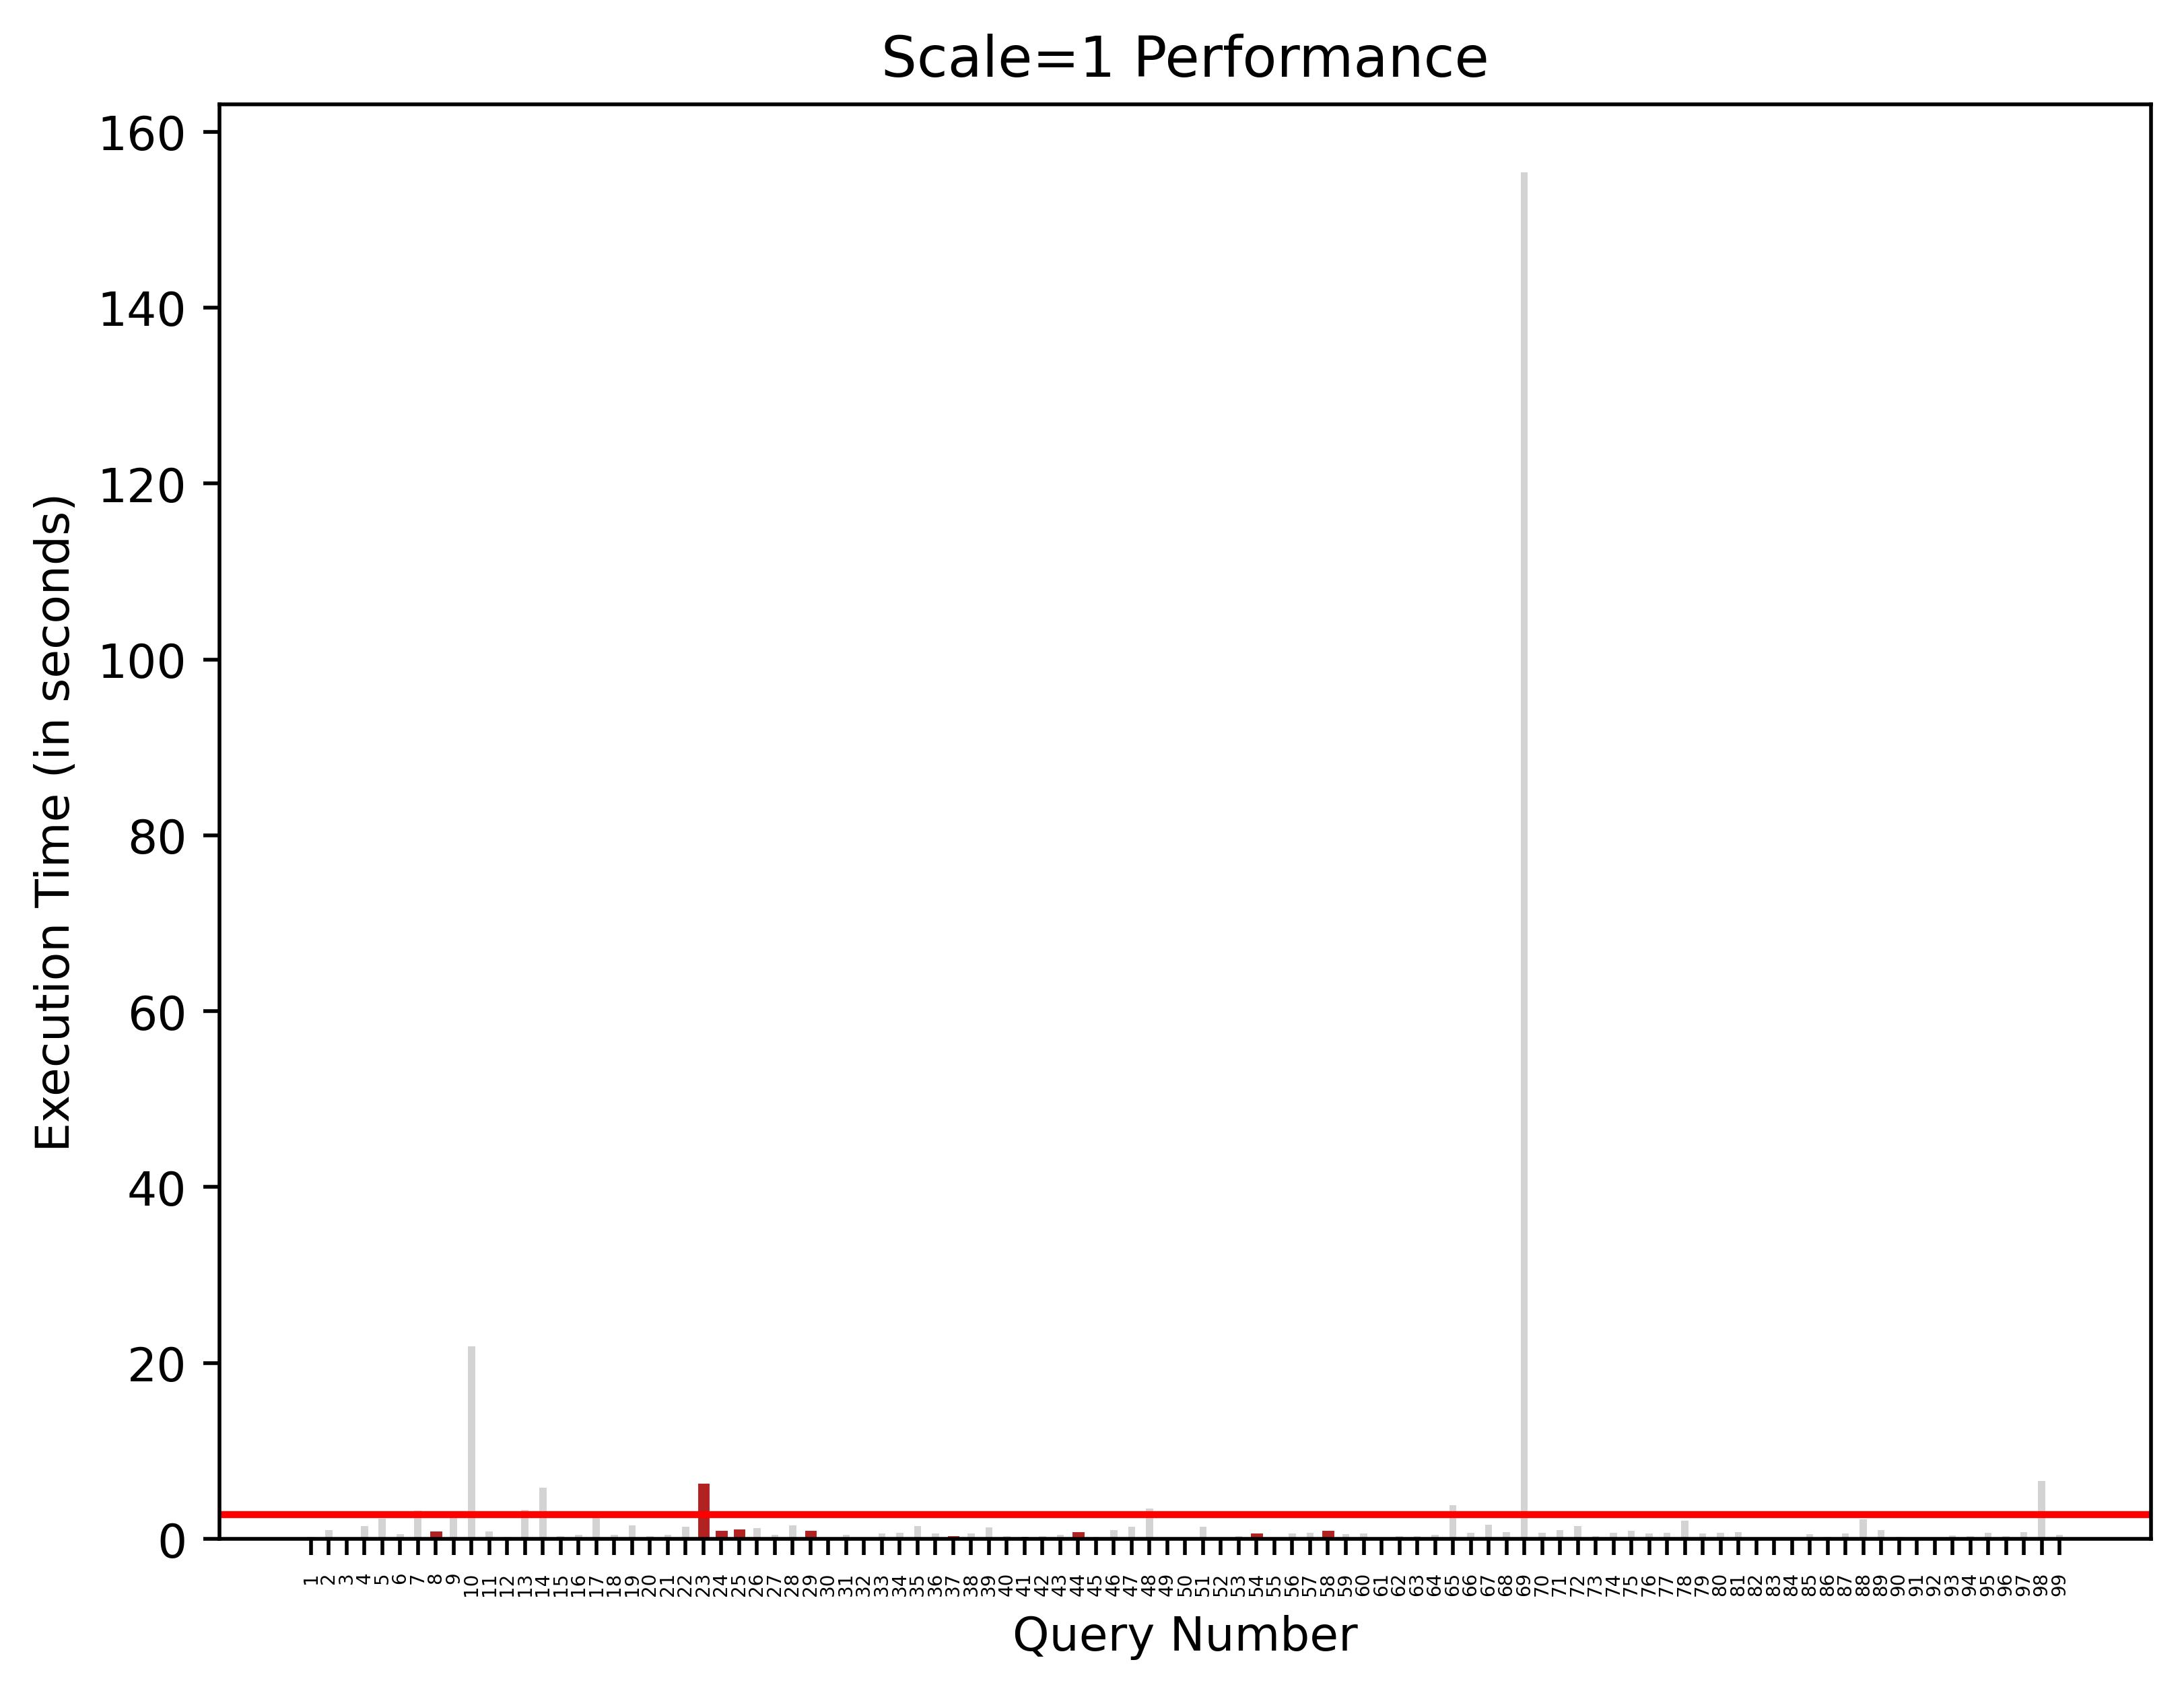

The data file committed next to this chart (first rows):
query_number, execution_time(seconds)
1, 0.24
2, 1.03
3, 0.03
4, 1.49
5, 2.31
6, 0.51
7, 3.26
8, 0.61
9, 2.48
10, 21.87
11, 0.84
12, 0.24
13, 3.29
14, 5.82
15, 0.3
16, 0.49
17, 2.82
18, 0.48
19, 1.56
20, 0.3
21, 0.46
22, 1.41
23, 6.05
24, 0.72
25, 0.84
26, 1.23
27, 0.43
28, 1.52
29, 0.72
30, 0.19
31, 0.45
32, 0.02
33, 0.65
34, 0.7
35, 1.48
36, 0.59
37, 0.05
38, 0.65
39, 1.29
40, 0.31
41, 0.03
42, 0.31
43, 0.49
44, 0.56
45, 0.27
46, 1.03
47, 1.39
48, 3.48
49, 0.12
50, 0.1
51, 1.35
52, 0.16
53, 0.3
54, 0.41
55, 0.08
56, 0.65
57, 0.73
58, 0.69
59, 0.56
60, 0.64
... 39 more rows
